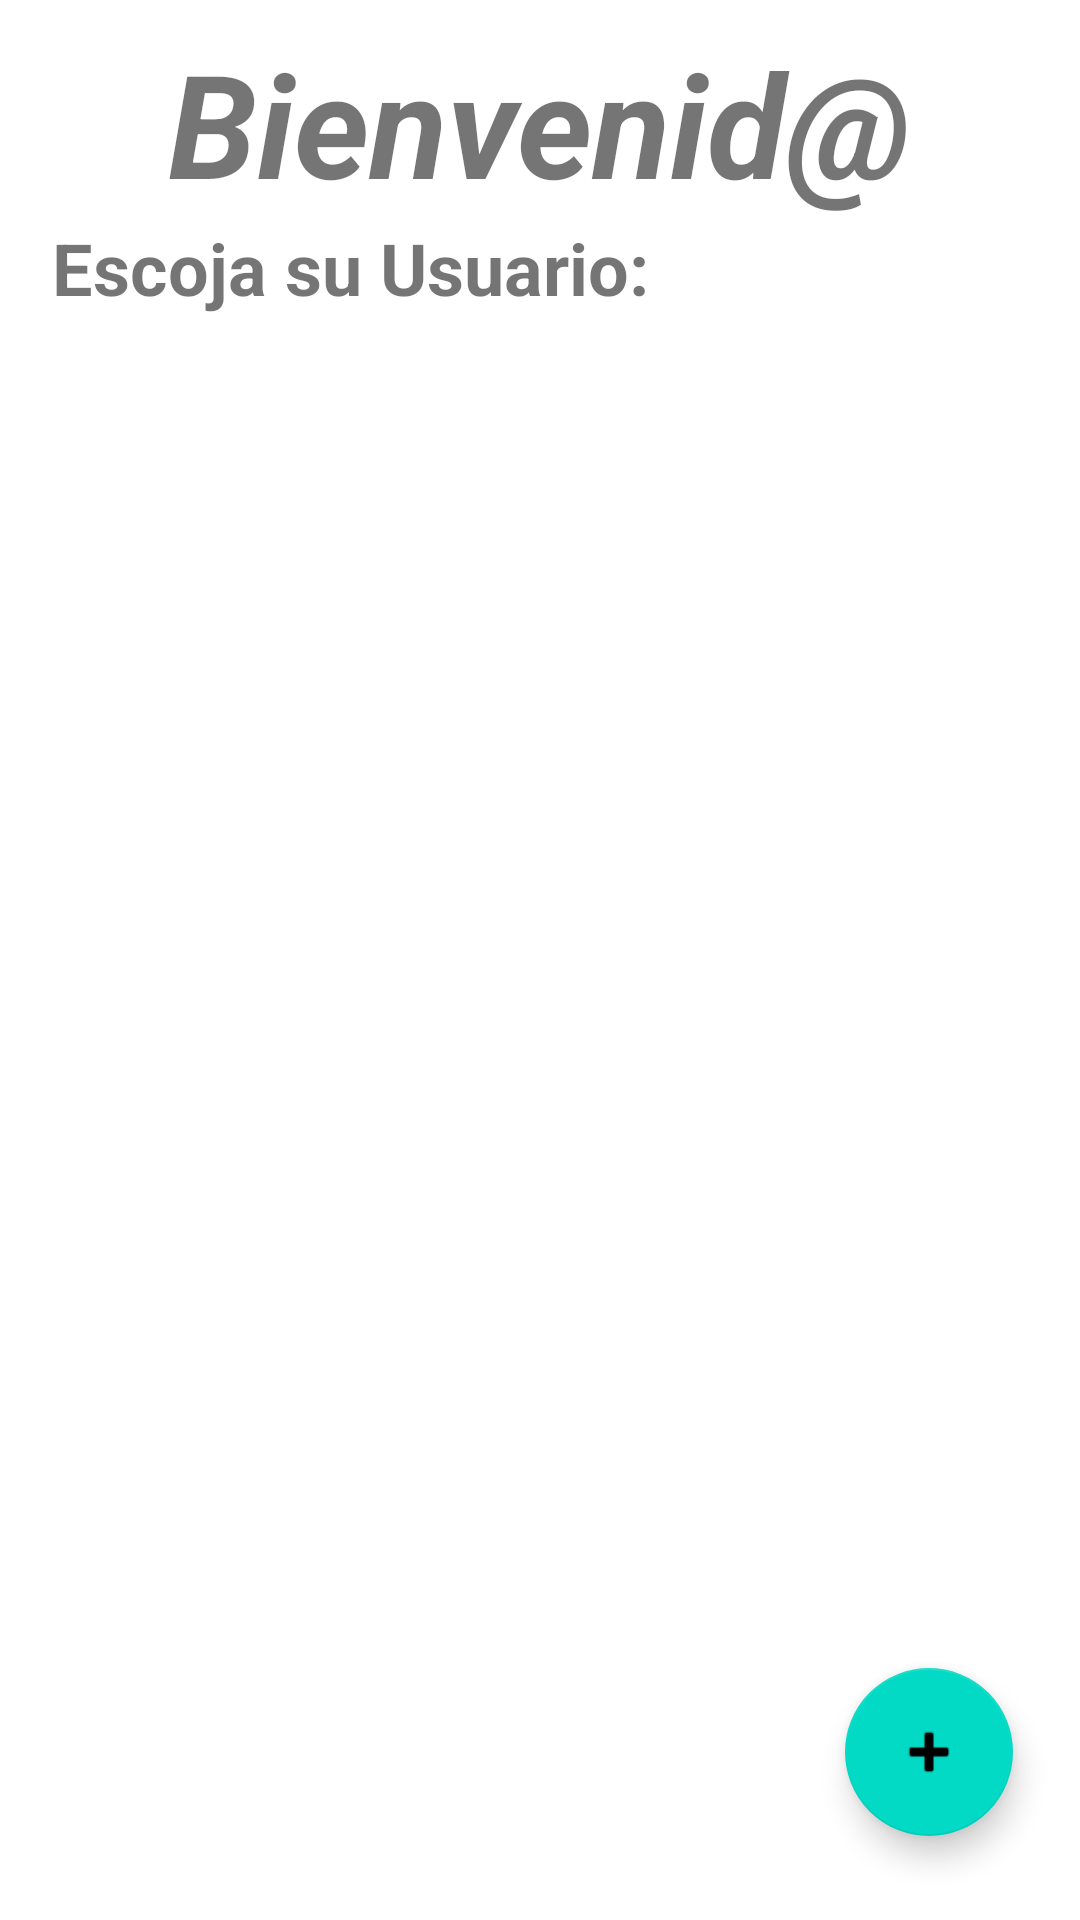

Write the Android layout XML for this screen, with the resource values it uses.
<!-- AndroidManifest.xml: application theme Theme.Petfeed -->
<!-- res/layout/activity_main.xml -->
<?xml version="1.0" encoding="utf-8"?>
<androidx.constraintlayout.widget.ConstraintLayout xmlns:android="http://schemas.android.com/apk/res/android"
    xmlns:app="http://schemas.android.com/apk/res-auto"
    xmlns:tools="http://schemas.android.com/tools"
    android:layout_width="match_parent"
    android:layout_height="match_parent"
    tools:context=".capalogica.MainActivity"

    >

    <TextView
        android:id="@+id/textView2"
        android:layout_width="wrap_content"
        android:layout_height="wrap_content"
        android:text="@string/bienvenid"
        android:textSize="48sp"
        android:textStyle="bold|italic"
        app:layout_constraintBottom_toTopOf="@+id/textView"
        app:layout_constraintLeft_toLeftOf="parent"
        app:layout_constraintRight_toRightOf="parent"
        app:layout_constraintTop_toTopOf="parent"
        app:layout_constraintVertical_bias="1.0" />

    <TextView
        android:id="@+id/textView"
        android:layout_width="wrap_content"
        android:layout_height="wrap_content"
        android:text="@string/escoja_su_usuario"
        android:textSize="24sp"
        android:textStyle="bold"
        app:layout_constraintBottom_toBottomOf="parent"
        app:layout_constraintHorizontal_bias="0.107"
        app:layout_constraintLeft_toLeftOf="parent"
        app:layout_constraintRight_toRightOf="parent"
        app:layout_constraintTop_toTopOf="parent"
        app:layout_constraintVertical_bias="0.12" />

    <ListView
        android:id="@+id/listUsuarios"
        android:layout_width="362dp"
        android:layout_height="530dp"
        android:layout_marginStart="1dp"
        android:layout_marginEnd="2dp"
        app:layout_constraintBottom_toTopOf="@+id/btnAgregarU"
        app:layout_constraintEnd_toEndOf="parent"
        app:layout_constraintHorizontal_bias="0.468"
        app:layout_constraintStart_toStartOf="parent"
        app:layout_constraintTop_toBottomOf="@+id/textView"
        app:layout_constraintVertical_bias="0.0" />

    <com.google.android.material.floatingactionbutton.FloatingActionButton
        android:id="@+id/btnAgregarU"
        android:layout_width="wrap_content"
        android:layout_height="wrap_content"
        android:layout_marginBottom="28dp"
        android:clickable="true"
        android:contentDescription="@string/todo"
        android:focusable="true"
        app:layout_constraintBottom_toBottomOf="parent"

        app:layout_constraintEnd_toEndOf="parent"
        app:layout_constraintHorizontal_bias="0.926"
        app:layout_constraintStart_toStartOf="parent"
        app:rippleColor="@color/black"
        app:srcCompat="@android:drawable/ic_input_add"
        tools:ignore="SpeakableTextPresentCheck,ImageContrastCheck" />

</androidx.constraintlayout.widget.ConstraintLayout>
<!-- resources referenced by this layout -->
<resources>
  <color name="black">#FF000000</color>
  <string name="bienvenid">Bienvenid@</string>
  <string name="escoja_su_usuario">Escoja su Usuario:</string>
  <string name="todo">TODO</string>
  <style name="Theme.Petfeed" parent="Theme.MaterialComponents.DayNight.DarkActionBar">
          
          <item name="colorPrimary">@color/purple_500</item>
          <item name="colorPrimaryVariant">@color/purple_700</item>
          <item name="colorOnPrimary">@color/white</item>
          
          <item name="colorSecondary">@color/teal_200</item>
          <item name="colorSecondaryVariant">@color/teal_700</item>
          <item name="colorOnSecondary">@color/black</item>
          
          <item name="android:statusBarColor" tools:targetApi="l">?attr/colorPrimaryVariant</item>
          
      </style>
  <color name="purple_500">#239089</color>
  <color name="purple_700">#239089</color>
  <color name="white">#FFFFFFFF</color>
  <color name="teal_200">#FF03DAC5</color>
  <color name="teal_700">#FF018786</color>
</resources>
